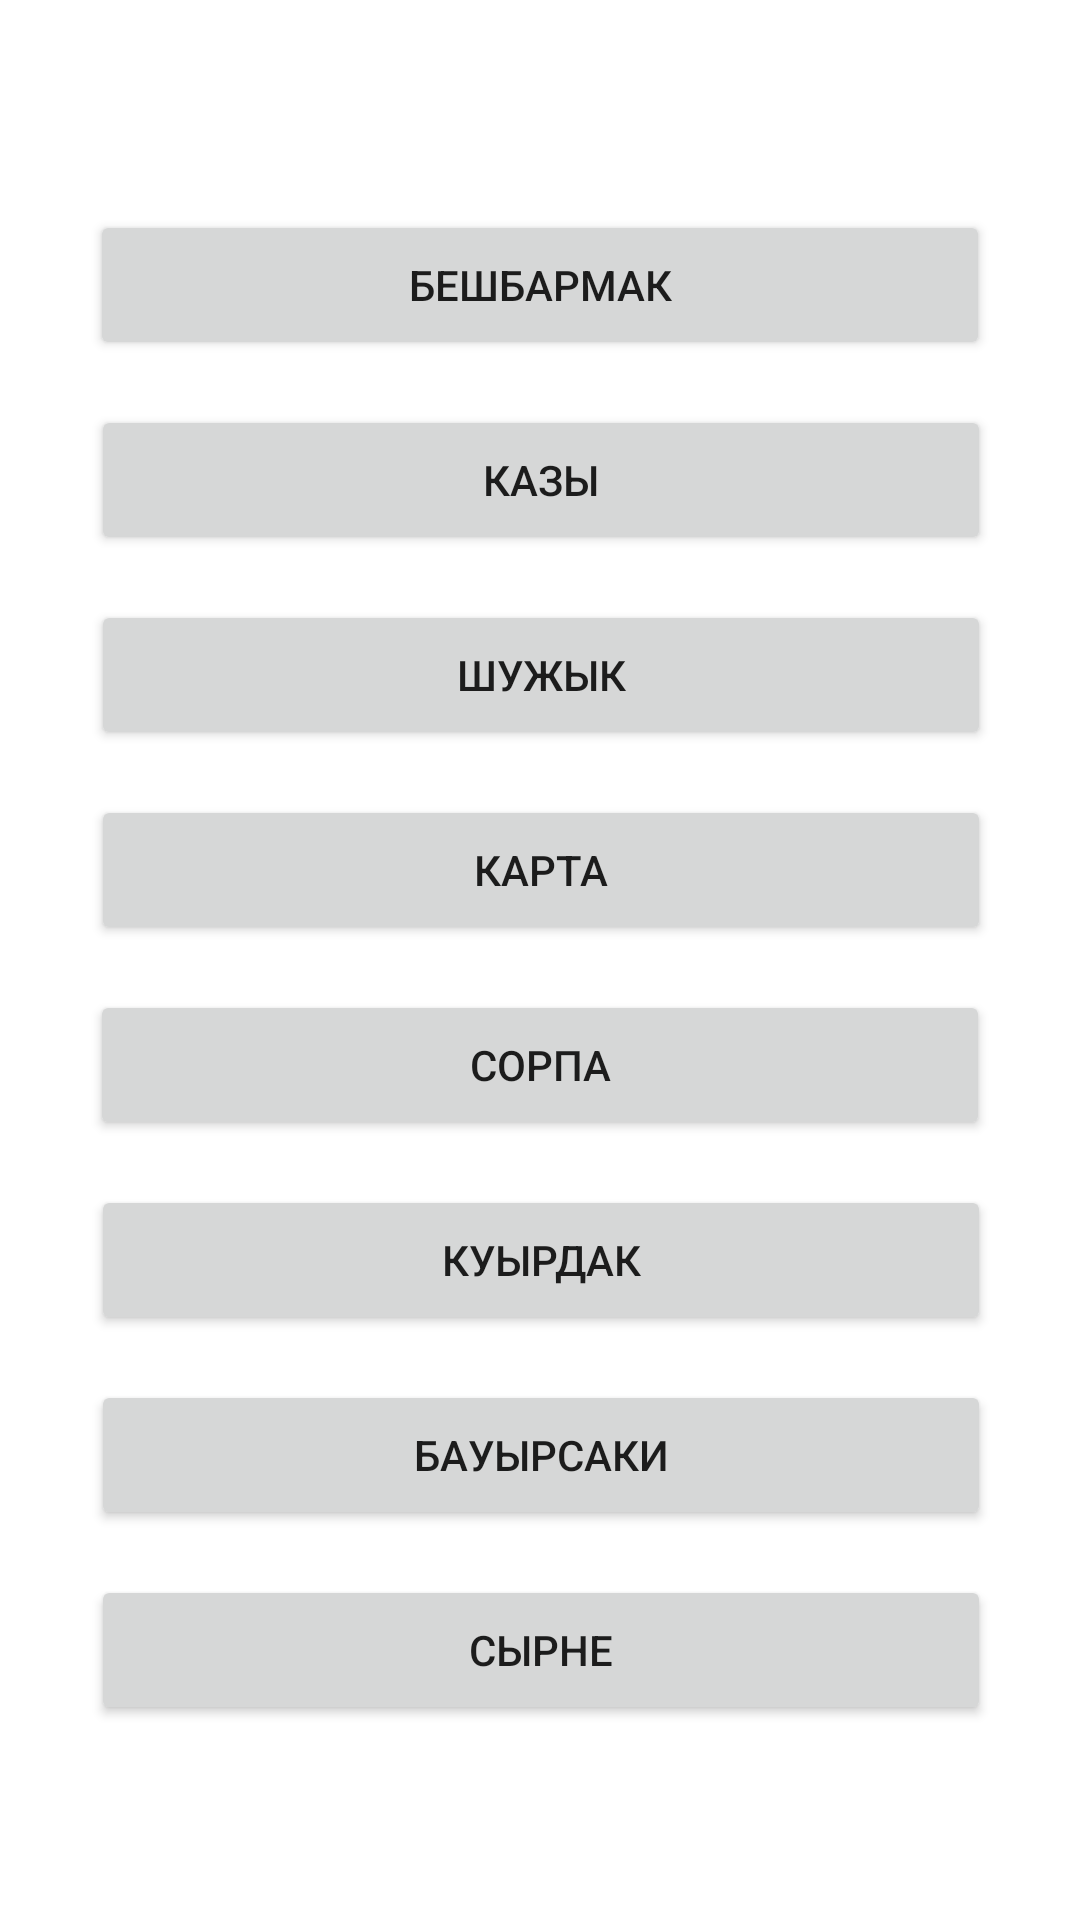

Write the Android layout XML for this screen, with the resource values it uses.
<!-- AndroidManifest.xml: application theme Theme.CUMPOT -->
<!-- res/layout/activity_main.xml -->
<?xml version="1.0" encoding="utf-8"?>
<androidx.constraintlayout.widget.ConstraintLayout xmlns:android="http://schemas.android.com/apk/res/android"
    xmlns:app="http://schemas.android.com/apk/res-auto"
    xmlns:tools="http://schemas.android.com/tools"
    android:layout_width="match_parent"
    android:layout_height="match_parent"
    tools:context=".MainActivity">

    <Button
        android:id="@+id/button8"
        android:layout_width="300dp"
        android:layout_height="50dp"
        android:layout_marginTop="15dp"
        android:text="Бауырсаки"
        app:layout_constraintEnd_toEndOf="parent"
        app:layout_constraintHorizontal_bias="0.504"
        app:layout_constraintStart_toStartOf="parent"
        app:layout_constraintTop_toBottomOf="@+id/button7" />

    <Button
        android:id="@+id/button9"
        android:layout_width="300dp"
        android:layout_height="50dp"
        android:layout_marginTop="15dp"
        android:text="Сырне"
        app:layout_constraintEnd_toEndOf="parent"
        app:layout_constraintHorizontal_bias="0.504"
        app:layout_constraintStart_toStartOf="parent"
        app:layout_constraintTop_toBottomOf="@+id/button8" />

    <Button
        android:id="@+id/button6"
        android:layout_width="300dp"
        android:layout_height="50dp"
        android:layout_marginTop="15dp"
        android:text="Сорпа"
        app:layout_constraintEnd_toEndOf="parent"
        app:layout_constraintStart_toStartOf="parent"
        app:layout_constraintTop_toBottomOf="@+id/button5" />

    <Button
        android:id="@+id/button7"
        android:layout_width="300dp"
        android:layout_height="50dp"
        android:layout_marginTop="15dp"
        android:text="Куырдак"
        app:layout_constraintEnd_toEndOf="parent"
        app:layout_constraintHorizontal_bias="0.504"
        app:layout_constraintStart_toStartOf="parent"
        app:layout_constraintTop_toBottomOf="@+id/button6" />

    <Button
        android:id="@+id/button2"
        android:layout_width="300dp"
        android:layout_height="50dp"
        android:layout_marginTop="70dp"
        android:layout_marginBottom="8dp"
        android:text="Бешбармак"
        app:layout_constraintBottom_toTopOf="@+id/button3"
        app:layout_constraintEnd_toEndOf="parent"
        app:layout_constraintStart_toStartOf="parent"
        app:layout_constraintTop_toTopOf="parent" />

    <Button
        android:id="@+id/button3"
        android:layout_width="300dp"
        android:layout_height="50dp"
        android:layout_marginTop="15dp"
        android:text="Казы"
        app:layout_constraintEnd_toEndOf="parent"
        app:layout_constraintHorizontal_bias="0.504"
        app:layout_constraintStart_toStartOf="parent"
        app:layout_constraintTop_toBottomOf="@+id/button2" />

    <Button
        android:id="@+id/button4"
        android:layout_width="300dp"
        android:layout_height="50dp"
        android:layout_marginTop="15dp"
        android:text="Шужык"
        app:layout_constraintEnd_toEndOf="parent"
        app:layout_constraintHorizontal_bias="0.504"
        app:layout_constraintStart_toStartOf="parent"
        app:layout_constraintTop_toBottomOf="@+id/button3" />

    <Button
        android:id="@+id/button5"
        android:layout_width="300dp"
        android:layout_height="50dp"
        android:layout_marginTop="15dp"
        android:text="Карта"
        app:layout_constraintEnd_toEndOf="parent"
        app:layout_constraintHorizontal_bias="0.504"
        app:layout_constraintStart_toStartOf="parent"
        app:layout_constraintTop_toBottomOf="@+id/button4" />
</androidx.constraintlayout.widget.ConstraintLayout>
<!-- resources referenced by this layout -->
<resources>
  <style name="Theme.CUMPOT" parent="Theme.MaterialComponents.DayNight.DarkActionBar">
          
          <item name="colorPrimary">@color/purple_500</item>
          <item name="colorPrimaryVariant">@color/purple_700</item>
          <item name="colorOnPrimary">@color/white</item>
          
          <item name="colorSecondary">@color/teal_200</item>
          <item name="colorSecondaryVariant">@color/teal_700</item>
          <item name="colorOnSecondary">@color/black</item>
          
          <item name="android:statusBarColor" tools:targetApi="l">?attr/colorPrimaryVariant</item>
          
      </style>
  <!-- not gathered from this repository: default colours our renderer supplied (Android Studio template values) -->
  <color name="purple_500">#FF6200EE</color>
  <color name="purple_700">#FF3700B3</color>
  <color name="teal_200">#FF03DAC5</color>
  <color name="teal_700">#FF018786</color>
  <color name="black">#FF000000</color>
  <color name="white">#FFFFFFFF</color>
</resources>
